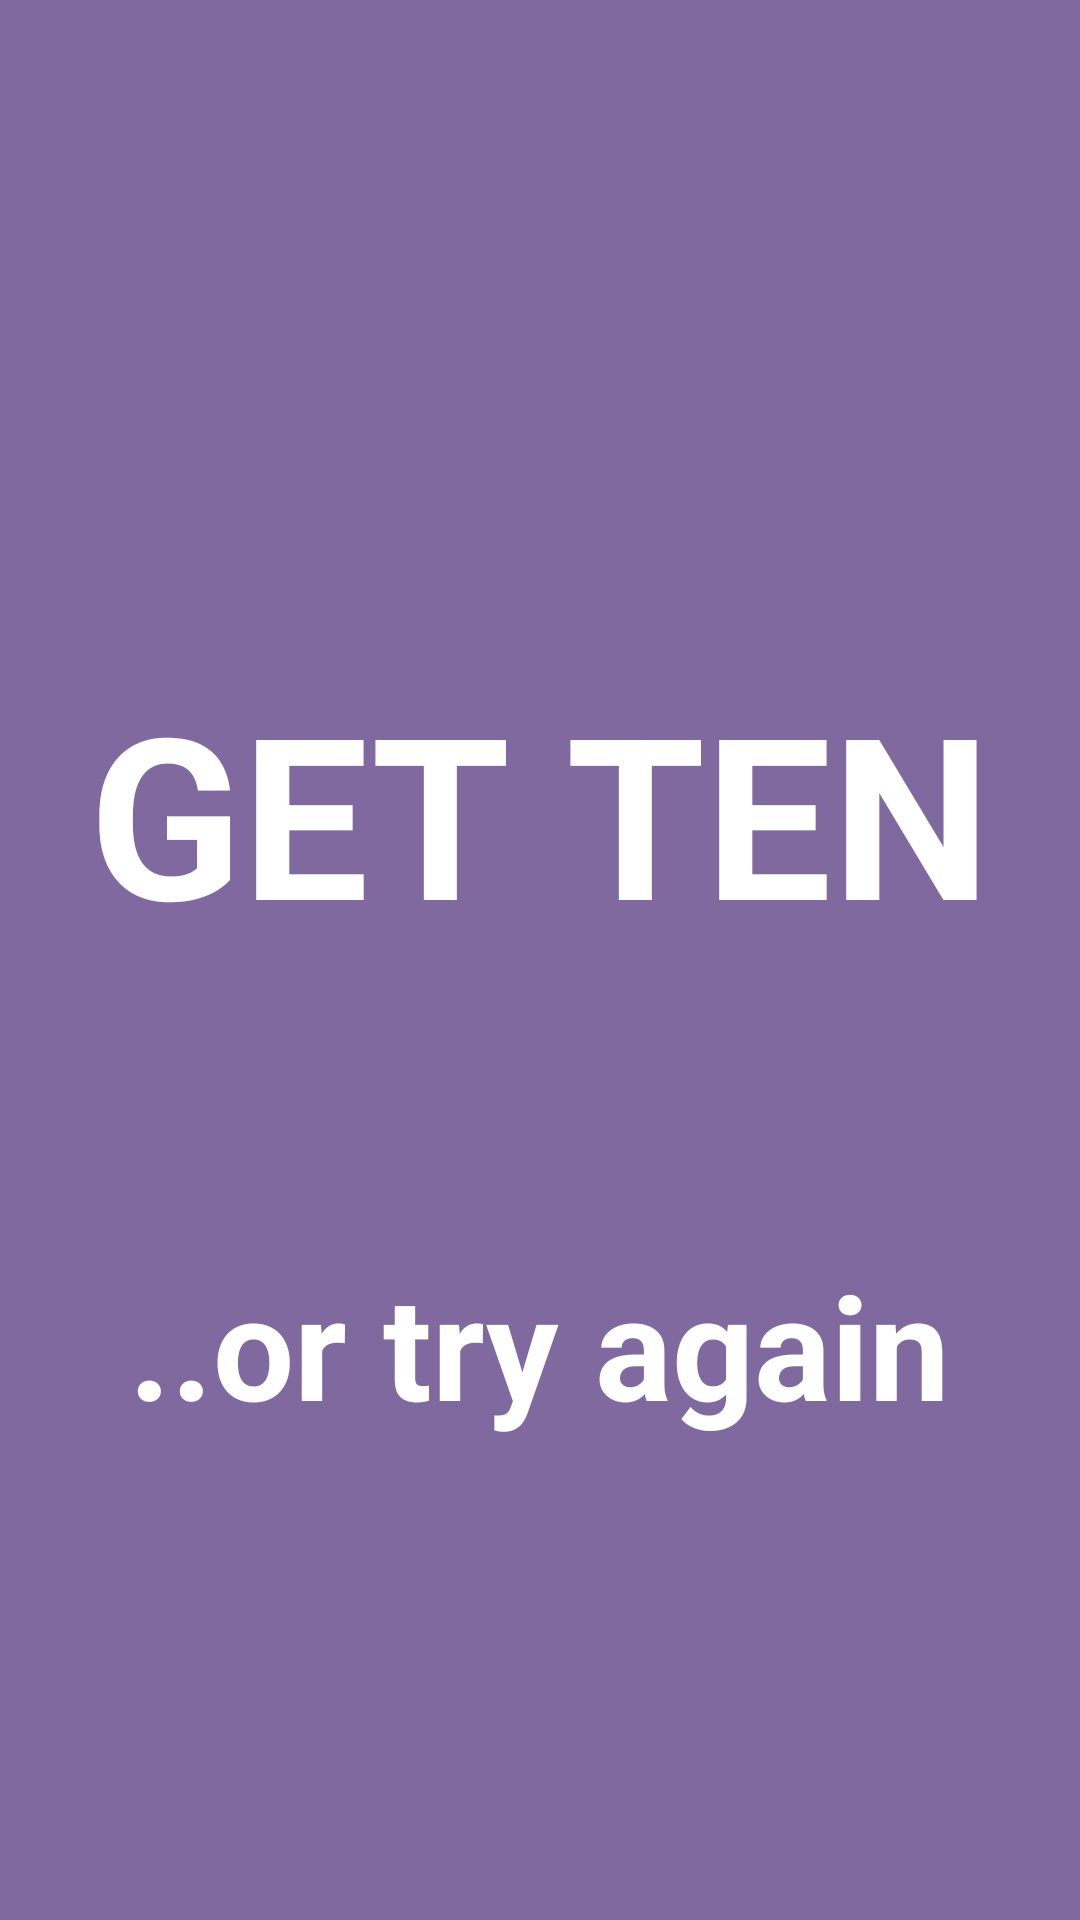

The Android layout XML behind this screen, and the referenced resources:
<!-- AndroidManifest.xml: application theme Theme.GetTen -->
<!-- res/layout/activity_start.xml -->
<?xml version="1.0" encoding="utf-8"?>
<androidx.constraintlayout.widget.ConstraintLayout xmlns:android="http://schemas.android.com/apk/res/android"
    xmlns:app="http://schemas.android.com/apk/res-auto"
    xmlns:tools="http://schemas.android.com/tools"
    android:layout_width="match_parent"
    android:layout_height="match_parent"
    android:background="#7F699F"
    tools:context=".StartActivity">

    <androidx.cardview.widget.CardView
        android:id="@+id/onePlayerCardview1"
        android:layout_width="0dp"
        android:layout_height="200dp"
        android:layout_marginStart="4dp"
        android:layout_marginTop="432dp"
        android:layout_marginBottom="299dp"
        app:cardBackgroundColor="#06B8D0"
        app:cardCornerRadius="100dp"
        app:layout_constraintBottom_toBottomOf="parent"
        app:layout_constraintEnd_toStartOf="@+id/twoPlayerCardview2"
        app:layout_constraintStart_toStartOf="parent"
        app:layout_constraintTop_toTopOf="parent"
        app:layout_constraintVertical_bias="1.0">

        <androidx.constraintlayout.widget.ConstraintLayout
            android:layout_width="match_parent"
            android:layout_height="match_parent"
            android:background="@drawable/totoromedtext">

            <androidx.constraintlayout.widget.Group
                android:id="@+id/group"
                android:layout_width="wrap_content"
                android:layout_height="wrap_content" />
        </androidx.constraintlayout.widget.ConstraintLayout>
    </androidx.cardview.widget.CardView>

    <androidx.cardview.widget.CardView
        android:id="@+id/twoPlayerCardview2"
        android:layout_width="200dp"
        android:layout_height="200dp"
        android:layout_marginStart="202dp"
        android:layout_marginTop="333dp"
        android:layout_marginEnd="1dp"
        android:layout_marginBottom="398dp"
        app:cardBackgroundColor="#53B5CD"
        app:cardCornerRadius="100dp"
        app:layout_constraintBottom_toBottomOf="parent"
        app:layout_constraintEnd_toEndOf="parent"
        app:layout_constraintHorizontal_bias="0.25"
        app:layout_constraintStart_toStartOf="parent"
        app:layout_constraintTop_toTopOf="parent"
        app:layout_constraintVertical_bias="0.505">

        <androidx.constraintlayout.widget.ConstraintLayout
            android:layout_width="match_parent"
            android:layout_height="match_parent"
            android:background="@drawable/totorotwotext" />
    </androidx.cardview.widget.CardView>

    <TextView
        android:id="@+id/textView"
        android:layout_width="wrap_content"
        android:layout_height="wrap_content"
        android:text="GET TEN"
        android:textColor="#FFFFFF"
        android:textSize="75sp"
        android:textStyle="bold"
        android:typeface="sans"
        app:layout_constraintBottom_toTopOf="@+id/onePlayerCardview1"
        app:layout_constraintEnd_toEndOf="parent"
        app:layout_constraintStart_toStartOf="parent"
        app:layout_constraintTop_toTopOf="parent" />

    <TextView
        android:id="@+id/orTryAgainTextView"
        android:layout_width="wrap_content"
        android:layout_height="wrap_content"
        android:text="..or try again"
        android:textColor="#FFFFFF"
        android:textSize="48sp"
        android:textStyle="bold"
        app:layout_constraintBottom_toBottomOf="parent"
        app:layout_constraintEnd_toEndOf="parent"
        app:layout_constraintStart_toStartOf="parent"
        app:layout_constraintTop_toBottomOf="@+id/onePlayerCardview1"
        app:layout_constraintVertical_bias="0.319" />
</androidx.constraintlayout.widget.ConstraintLayout>
<!-- resources referenced by this layout -->
<resources>
  <!-- drawable totoromedtext: png bitmap (drawable, 102036 bytes) -->
  <!-- drawable totorotwotext: png bitmap (drawable, 103765 bytes) -->
  <style name="Theme.GetTen" parent="Theme.MaterialComponents.DayNight.NoActionBar">
          
          <item name="colorPrimary">@color/purple_500</item>
          <item name="colorPrimaryVariant">@color/purple_700</item>
          <item name="colorOnPrimary">@color/white</item>
          
          <item name="colorSecondary">@color/teal_200</item>
          <item name="colorSecondaryVariant">@color/teal_700</item>
          <item name="colorOnSecondary">@color/black</item>
          
          <item name="android:statusBarColor" tools:targetApi="l">?attr/colorPrimaryVariant</item>
          <item name="android:windowFullscreen">true</item>
          
      </style>
  <color name="purple_500">#65849C</color>
  <color name="purple_700">#6193B5</color>
  <color name="white">#FFFFFFFF</color>
  <color name="teal_200">#6D9793</color>
  <color name="teal_700">#8BA6A6</color>
  <color name="black">#FF000000</color>
</resources>
